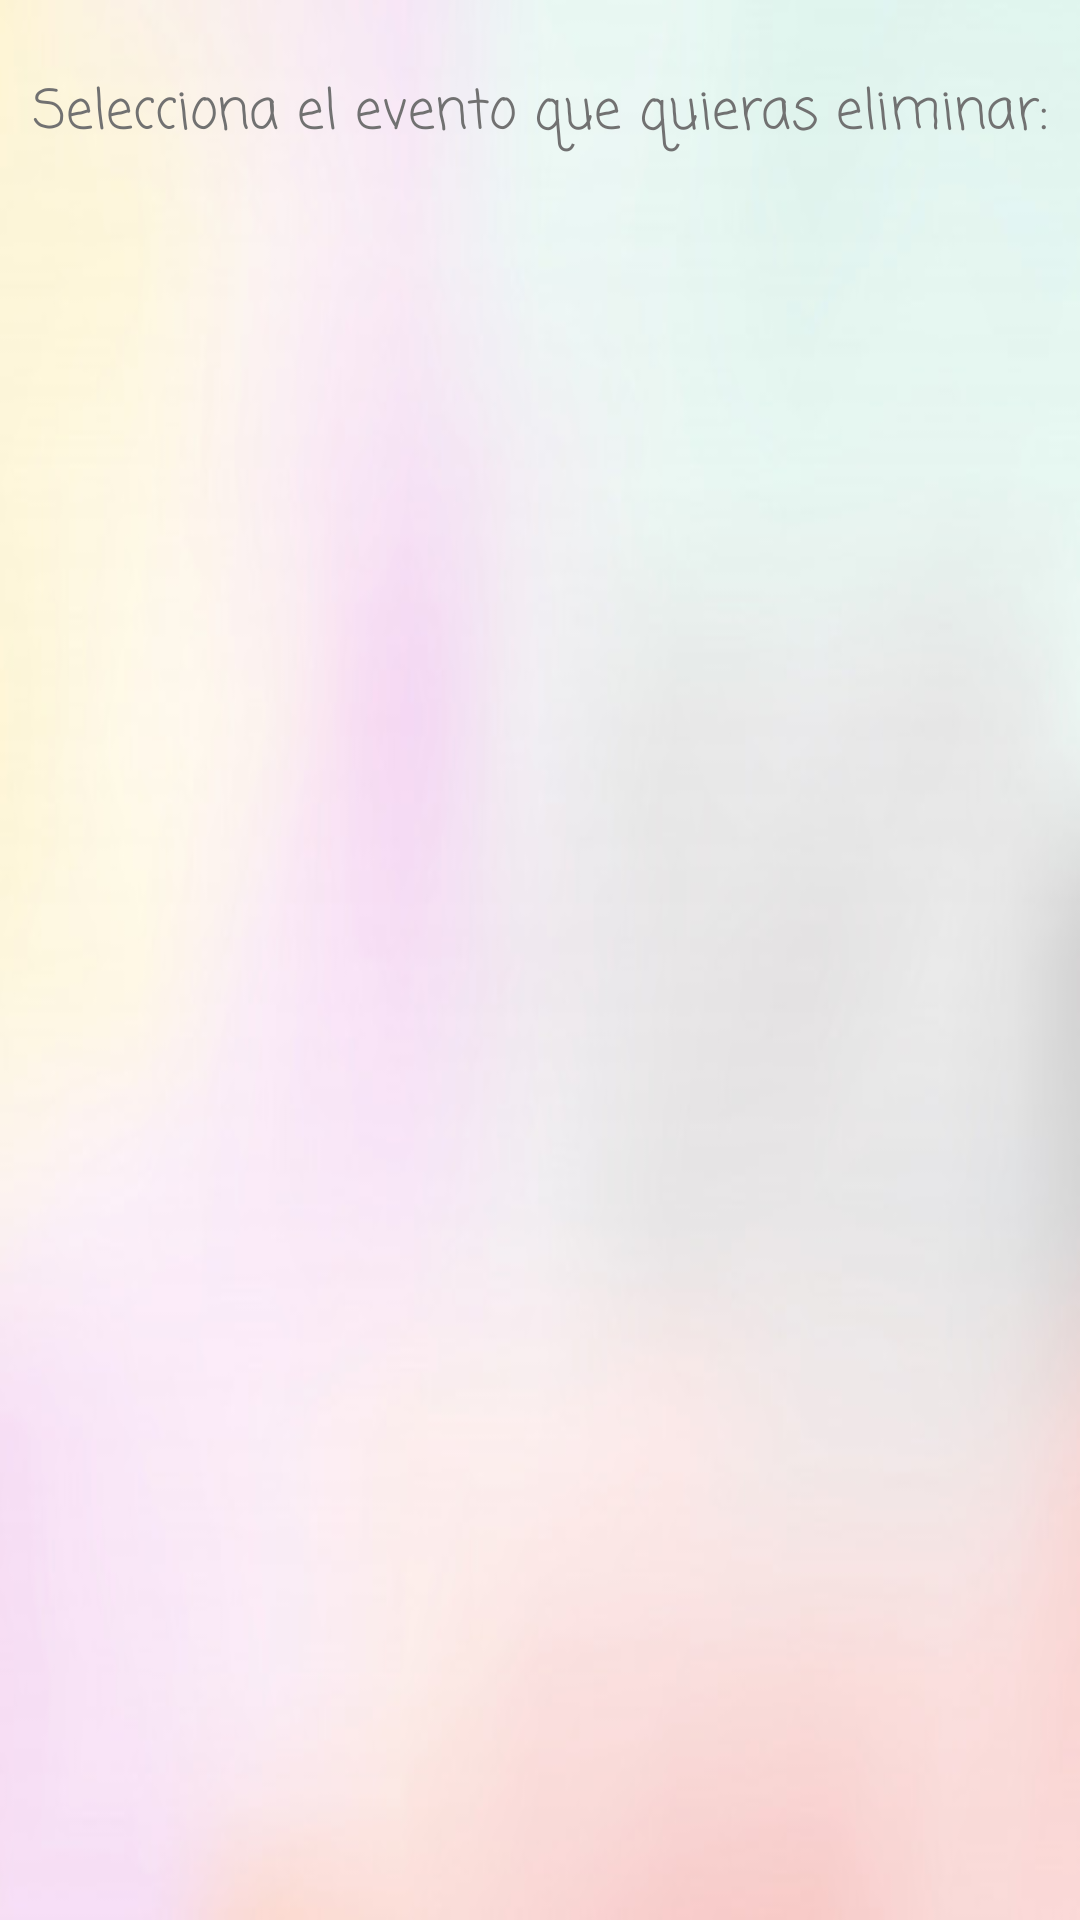

This screen was rendered from an Android layout file. Write that file and the resources it references.
<!-- AndroidManifest.xml: application theme Theme.AplicacionRecetas -->
<!-- res/layout/eliminar_evento_fragment.xml -->
<?xml version="1.0" encoding="utf-8"?>
<androidx.constraintlayout.widget.ConstraintLayout xmlns:android="http://schemas.android.com/apk/res/android"
    xmlns:app="http://schemas.android.com/apk/res-auto"
    xmlns:tools="http://schemas.android.com/tools"
    android:layout_width="match_parent"
    android:layout_height="match_parent"
    android:background="@drawable/fondo1">

    <TextView
        android:id="@+id/eliminarEventoTexto"
        style="@style/Texto"
        android:layout_width="wrap_content"
        android:layout_height="wrap_content"
        android:layout_marginTop="24dp"
        android:text="@string/eliminarEventoTexto"
        app:layout_constraintEnd_toEndOf="parent"
        app:layout_constraintStart_toStartOf="parent"
        app:layout_constraintTop_toTopOf="parent" />

    <ListView
        android:id="@+id/eliminarListaEventos"
        android:layout_width="398dp"
        android:layout_height="653dp"
        android:layout_marginTop="32dp"
        app:layout_constraintBottom_toBottomOf="parent"
        app:layout_constraintEnd_toEndOf="parent"
        app:layout_constraintStart_toStartOf="parent"
        app:layout_constraintTop_toBottomOf="@+id/eliminarEventoTexto" />

</androidx.constraintlayout.widget.ConstraintLayout>
<!-- resources referenced by this layout -->
<resources>
  <!-- drawable fondo1: jpg bitmap (drawable-v24, 17152 bytes) -->
  <string name="eliminarEventoTexto">Selecciona el evento que quieras eliminar:</string>
  <style name="Texto">
          <item name="android:textColor">#717171</item>
          <item name="android:textSize">18dp</item>
          <item name="android:fontFamily">casual</item>
      </style>
  <style name="Theme.AplicacionRecetas" parent="Theme.MaterialComponents.DayNight.NoActionBar">
          
          <item name="colorPrimary">@color/purple_500</item>
          <item name="colorPrimaryVariant">@color/purple_700</item>
          <item name="colorOnPrimary">@color/white</item>
          
          <item name="colorSecondary">@color/teal_200</item>
          <item name="colorSecondaryVariant">@color/teal_700</item>
          <item name="colorOnSecondary">@color/black</item>
          
          <item name="android:statusBarColor" tools:targetApi="l">?attr/colorPrimaryVariant</item>
          
      </style>
  <color name="purple_500">#FF6200EE</color>
  <color name="purple_700">#FF3700B3</color>
  <color name="white">#FFFFFFFF</color>
  <color name="teal_200">#FF03DAC5</color>
  <color name="teal_700">#FF018786</color>
  <color name="black">#FF000000</color>
</resources>
